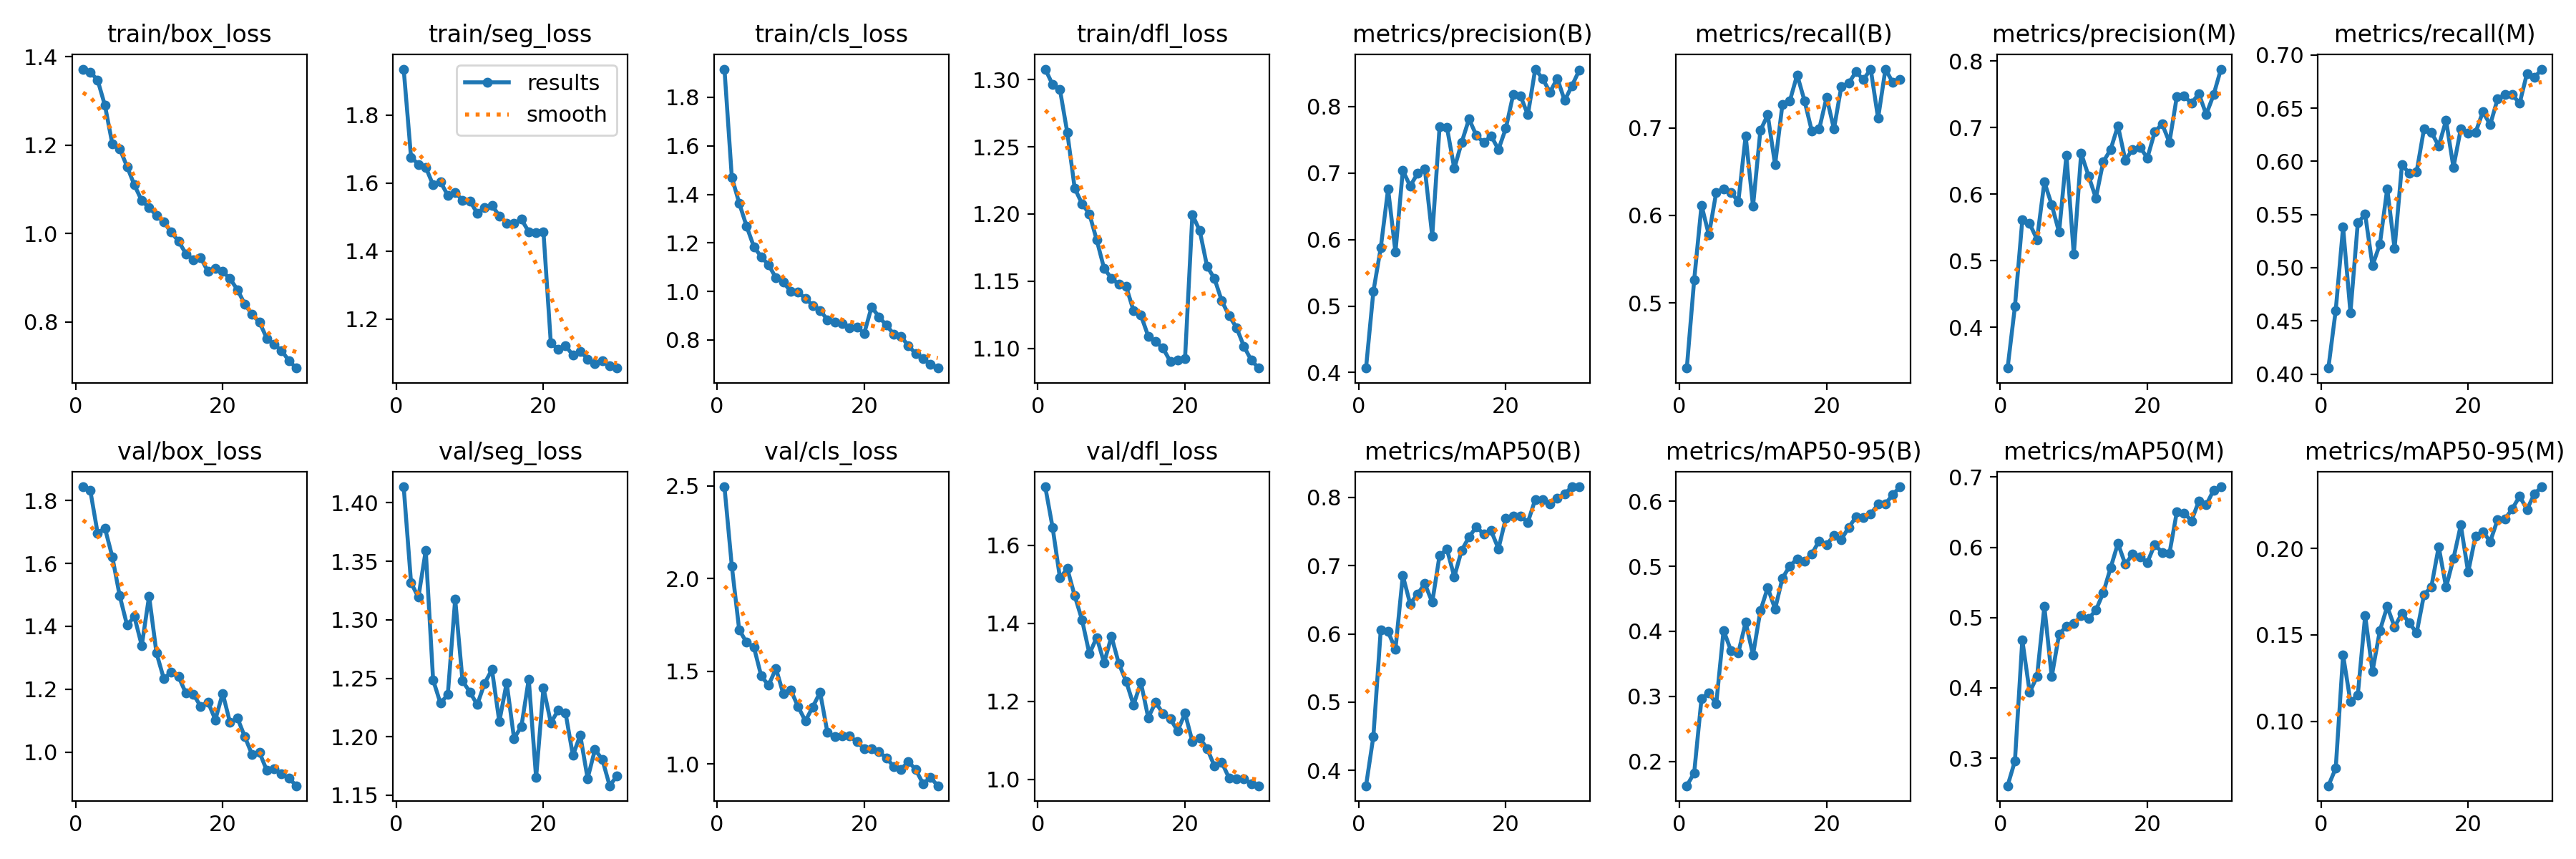

The table this chart was drawn from, first rows:
epoch, train/box_loss, train/seg_loss, train/cls_loss, train/dfl_loss, metrics/precision(B), metrics/recall(B), metrics/mAP50(B), metrics/mAP50-95(B), metrics/precision(M), metrics/recall(M), metrics/mAP50(M), metrics/mAP50-95(M), val/box_loss, val/seg_loss, val/cls_loss, val/dfl_loss, lr/pg0, lr/pg1, lr/pg2
1, 1.372, 1.935, 1.916, 1.308, 0.4068, 0.4257, 0.3775, 0.1627, 0.3387, 0.4056, 0.2607, 0.06282, 1.843, 1.414, 2.494, 1.75, 0.0006638, 0.0006638, 0.0006638
2, 1.365, 1.676, 1.471, 1.296, 0.522, 0.5261, 0.4497, 0.1823, 0.4313, 0.4599, 0.2961, 0.07291, 1.833, 1.332, 2.067, 1.645, 0.001287, 0.001287, 0.001287
3, 1.347, 1.655, 1.364, 1.292, 0.5873, 0.6116, 0.6056, 0.2967, 0.5611, 0.5382, 0.4681, 0.1384, 1.696, 1.319, 1.724, 1.516, 0.001865, 0.001865, 0.001865
4, 1.29, 1.647, 1.269, 1.26, 0.6758, 0.5776, 0.6032, 0.3057, 0.5558, 0.4578, 0.3939, 0.1114, 1.712, 1.359, 1.655, 1.54, 0.001802, 0.001802, 0.001802
5, 1.202, 1.594, 1.184, 1.219, 0.581, 0.6265, 0.5775, 0.2884, 0.532, 0.5422, 0.4159, 0.1153, 1.621, 1.249, 1.63, 1.47, 0.001802, 0.001802, 0.001802
6, 1.192, 1.604, 1.143, 1.208, 0.7038, 0.6305, 0.6856, 0.4016, 0.6182, 0.5502, 0.5158, 0.1611, 1.497, 1.229, 1.474, 1.409, 0.001736, 0.001736, 0.001736
7, 1.151, 1.564, 1.109, 1.2, 0.6803, 0.6265, 0.6441, 0.3705, 0.5841, 0.502, 0.4158, 0.129, 1.404, 1.236, 1.424, 1.322, 0.00167, 0.00167, 0.00167
8, 1.11, 1.572, 1.056, 1.181, 0.6991, 0.6157, 0.6584, 0.3669, 0.5428, 0.5221, 0.4762, 0.1525, 1.431, 1.318, 1.515, 1.363, 0.001604, 0.001604, 0.001604
9, 1.074, 1.55, 1.039, 1.159, 0.7057, 0.6908, 0.6736, 0.4141, 0.6589, 0.5743, 0.4878, 0.1664, 1.339, 1.248, 1.378, 1.298, 0.001538, 0.001538, 0.001538
10, 1.058, 1.548, 0.9999, 1.152, 0.6051, 0.6104, 0.6463, 0.3639, 0.5094, 0.5181, 0.4915, 0.1546, 1.496, 1.238, 1.399, 1.366, 0.001472, 0.001472, 0.001472
11, 1.041, 1.511, 0.9972, 1.148, 0.7694, 0.6969, 0.7154, 0.4316, 0.6616, 0.5966, 0.5023, 0.1625, 1.315, 1.227, 1.31, 1.297, 0.001406, 0.001406, 0.001406
12, 1.026, 1.528, 0.9714, 1.146, 0.7684, 0.7149, 0.7239, 0.4671, 0.6276, 0.5889, 0.4984, 0.157, 1.233, 1.246, 1.232, 1.25, 0.00134, 0.00134, 0.00134
13, 1.003, 1.535, 0.9429, 1.128, 0.7066, 0.6577, 0.6838, 0.4344, 0.5942, 0.5904, 0.5105, 0.1511, 1.255, 1.257, 1.308, 1.191, 0.001274, 0.001274, 0.001274
14, 0.9827, 1.504, 0.9221, 1.125, 0.7459, 0.7269, 0.7225, 0.4819, 0.6487, 0.6305, 0.5352, 0.1732, 1.24, 1.213, 1.386, 1.248, 0.001208, 0.001208, 0.001208
15, 0.954, 1.483, 0.8835, 1.109, 0.781, 0.7306, 0.742, 0.5004, 0.667, 0.6274, 0.5708, 0.1778, 1.187, 1.246, 1.169, 1.158, 0.001142, 0.001142, 0.001142
16, 0.9409, 1.481, 0.8738, 1.105, 0.7564, 0.7605, 0.7569, 0.5116, 0.7029, 0.6145, 0.6057, 0.201, 1.184, 1.199, 1.147, 1.197, 0.001076, 0.001076, 0.001076
17, 0.9451, 1.493, 0.8691, 1.1, 0.7455, 0.7309, 0.7463, 0.5076, 0.6513, 0.6385, 0.5759, 0.1775, 1.146, 1.209, 1.15, 1.169, 0.00101, 0.00101, 0.00101
18, 0.914, 1.457, 0.8499, 1.09, 0.7558, 0.6961, 0.7514, 0.5192, 0.6674, 0.5944, 0.5905, 0.1941, 1.159, 1.249, 1.151, 1.155, 0.000944, 0.000944, 0.000944
19, 0.9211, 1.455, 0.8529, 1.091, 0.7352, 0.6988, 0.7247, 0.5392, 0.6705, 0.6305, 0.5864, 0.2135, 1.103, 1.165, 1.12, 1.124, 0.000878, 0.000878, 0.000878
20, 0.9138, 1.456, 0.8278, 1.092, 0.7668, 0.7349, 0.7694, 0.5334, 0.6545, 0.6265, 0.5786, 0.1862, 1.187, 1.242, 1.082, 1.169, 0.000812, 0.000812, 0.000812
21, 0.8974, 1.13, 0.9363, 1.2, 0.8175, 0.6988, 0.7732, 0.5474, 0.6935, 0.6271, 0.6039, 0.2071, 1.094, 1.212, 1.081, 1.097, 0.000746, 0.000746, 0.000746
22, 0.8728, 1.112, 0.8954, 1.188, 0.8157, 0.747, 0.7724, 0.5412, 0.7056, 0.6466, 0.5928, 0.2097, 1.109, 1.222, 1.067, 1.105, 0.00068, 0.00068, 0.00068
23, 0.8402, 1.121, 0.8613, 1.161, 0.7873, 0.751, 0.7637, 0.5597, 0.6781, 0.6345, 0.5913, 0.2039, 1.049, 1.22, 1.033, 1.079, 0.000614, 0.000614, 0.000614
24, 0.8164, 1.094, 0.8248, 1.152, 0.856, 0.764, 0.7971, 0.5758, 0.7464, 0.6586, 0.6501, 0.2166, 0.9916, 1.184, 0.9869, 1.034, 0.000548, 0.000548, 0.000548
25, 0.7992, 1.106, 0.8144, 1.135, 0.8416, 0.755, 0.7965, 0.5747, 0.7475, 0.6626, 0.6489, 0.217, 0.999, 1.201, 0.971, 1.043, 0.000482, 0.000482, 0.000482
26, 0.7624, 1.083, 0.7767, 1.124, 0.8215, 0.7671, 0.7901, 0.5805, 0.7368, 0.6626, 0.6378, 0.2228, 0.9414, 1.164, 1.014, 1.003, 0.000416, 0.000416, 0.000416
27, 0.7486, 1.068, 0.7435, 1.115, 0.8419, 0.7108, 0.7989, 0.5953, 0.751, 0.6546, 0.666, 0.2301, 0.9472, 1.189, 0.9694, 1.002, 0.00035, 0.00035, 0.00035
28, 0.7352, 1.078, 0.723, 1.102, 0.8088, 0.7671, 0.8054, 0.5958, 0.7199, 0.6827, 0.6605, 0.2224, 0.9297, 1.181, 0.8936, 1.001, 0.000284, 0.000284, 0.000284
29, 0.712, 1.063, 0.7004, 1.091, 0.8313, 0.7518, 0.8156, 0.6105, 0.7493, 0.6787, 0.6812, 0.2315, 0.9173, 1.158, 0.9275, 0.9886, 0.000218, 0.000218, 0.000218
30, 0.6953, 1.056, 0.6845, 1.085, 0.8546, 0.7553, 0.8156, 0.6222, 0.788, 0.6867, 0.6862, 0.2356, 0.8928, 1.167, 0.8829, 0.9834, 0.000152, 0.000152, 0.000152
